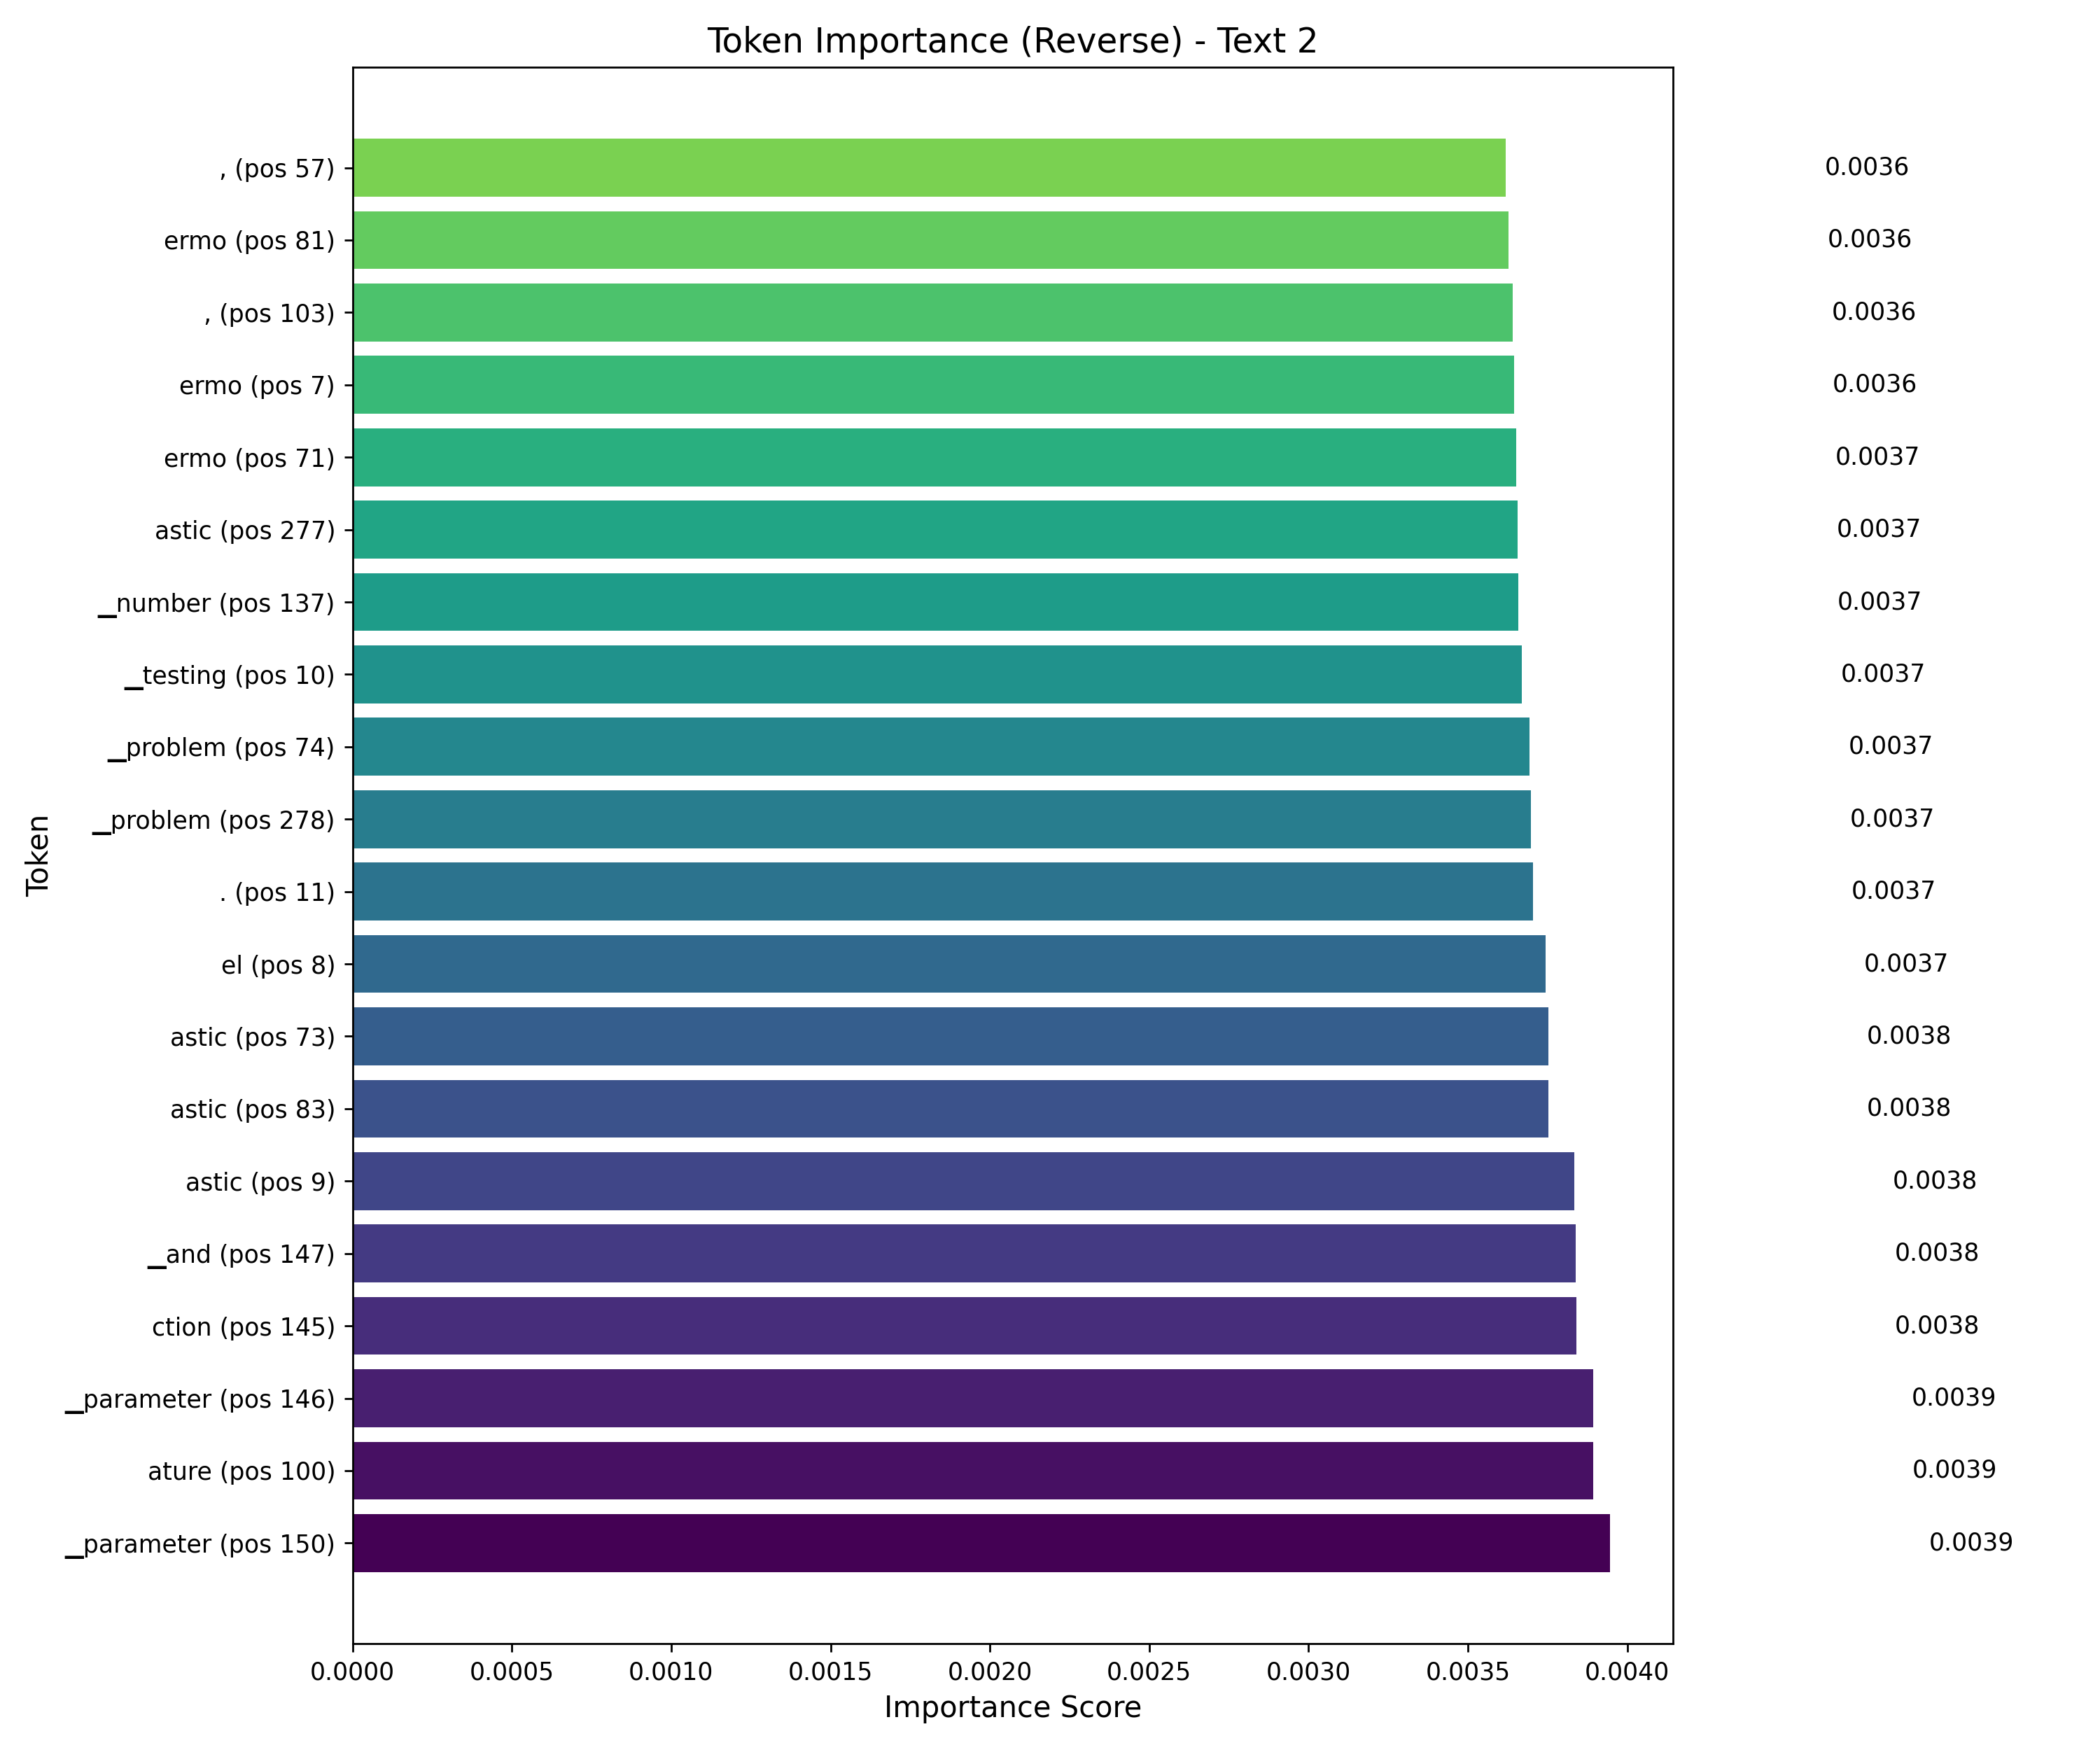

Values plotted in this chart, from the file beside it:
token, display_token, position, importance_score
▁parameter, ▁parameter, 150, 0.003946
ature, ature, 100, 0.003893
▁parameter, ▁parameter, 146, 0.003893
ction, ction, 145, 0.003839
▁and, ▁and, 147, 0.003839
astic, astic, 9, 0.003833
astic, astic, 83, 0.003751
astic, astic, 73, 0.003751
el, el, 8, 0.003743
., ., 11, 0.003703
▁problem, ▁problem, 278, 0.003697
▁problem, ▁problem, 74, 0.003694
▁testing, ▁testing, 10, 0.003669
▁number, ▁number, 137, 0.003658
astic, astic, 277, 0.003656
ermo, ermo, 71, 0.003652
ermo, ermo, 7, 0.003644
,, ,, 103, 0.003641
ermo, ermo, 81, 0.003627
,, ,, 57, 0.003619
▁the, ▁the, 67, 0.0036
▁combined, ▁combined, 68, 0.00359
▁parameter, ▁parameter, 142, 0.003582
▁a, ▁a, 92, 0.003572
▁expansion, ▁expansion, 149, 0.003564
-, -, 98, 0.003561
,, ,, 194, 0.003558
▁tunnel, ▁tunnel, 102, 0.003556
▁conflict, ▁conflict, 159, 0.003543
▁surfaces, ▁surfaces, 189, 0.00354
▁and, ▁and, 58, 0.003539
., ., 151, 0.003529
astic, astic, 141, 0.003526
el, el, 72, 0.003513
▁aer, ▁aer, 69, 0.003512
▁model, ▁model, 84, 0.003511
,, ,, 190, 0.003509
▁wind, ▁wind, 101, 0.003504
▁a, ▁a, 138, 0.003501
ation, ation, 97, 0.003501
▁aer, ▁aer, 79, 0.003499
▁problems, ▁problems, 63, 0.003495
▁is, ▁is, 89, 0.003486
▁to, ▁to, 244, 0.003485
▁in, ▁in, 91, 0.003466
▁for, ▁for, 115, 0.003461
oth, oth, 6, 0.00345
lection, lection, 62, 0.003448
▁up, ▁up, 66, 0.003441
,, ,, 50, 0.003438
ction, ction, 53, 0.003435
▁thermal, ▁thermal, 148, 0.003433
▁placed, ▁placed, 90, 0.003431
▁number, ▁number, 133, 0.00343
astic, astic, 201, 0.00343
oth, oth, 80, 0.003427
,, ,, 85, 0.003424
▁the, ▁the, 87, 0.003423
▁heat, ▁heat, 143, 0.003422
,, ,, 209, 0.003422
... 273 more rows
